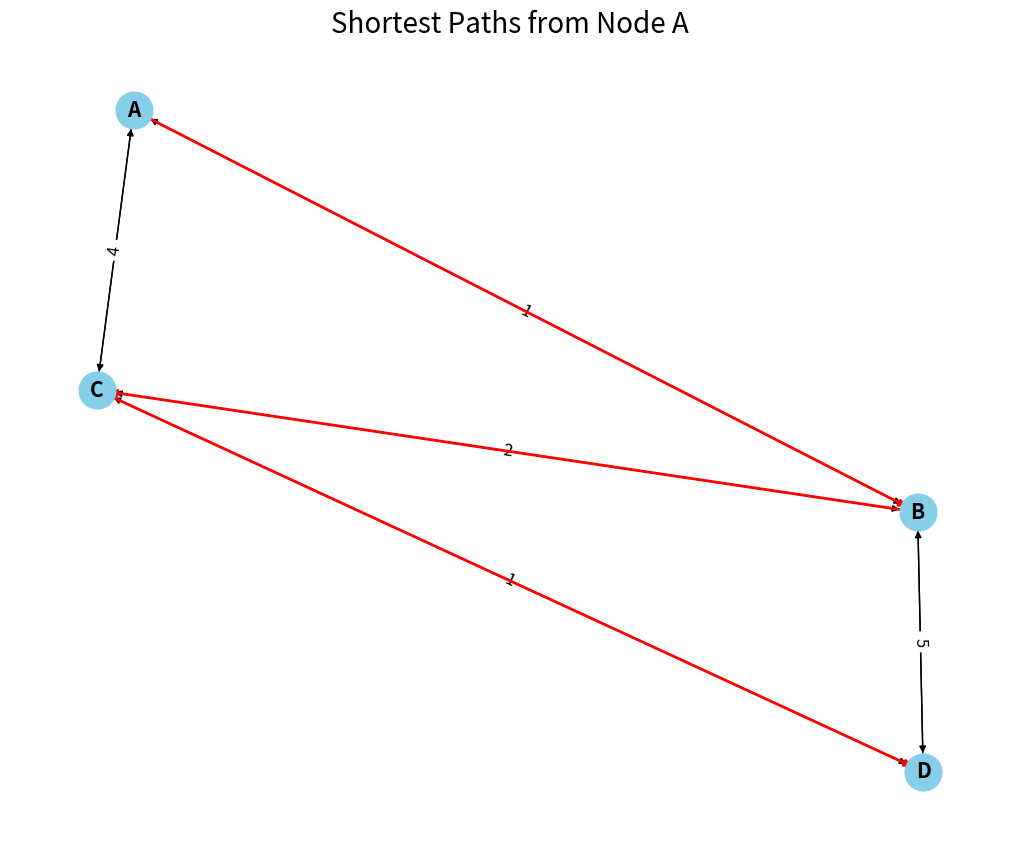

The matplotlib source for this figure:
import heapq
import networkx as nx
import matplotlib.pyplot as plt

def dijkstra(graph, start):
    # Initialize distances from start to all nodes as infinity and set the start node distance to 0
    shortest_distances = {node: float('inf') for node in graph}
    shortest_distances[start] = 0
    
    # Priority queue to hold nodes to visit and their current known distances
    priority_queue = [(0, start)]  # (distance, node)
    previous_nodes = {node: None for node in graph}
    
    while priority_queue:
        # Get the node with the smallest distance
        current_distance, current_node = heapq.heappop(priority_queue)
        print(f"Processing node: {current_node} with current distance: {current_distance}")
        
        # If the current distance is greater than the recorded shortest distance, skip this node
        if current_distance > shortest_distances[current_node]:
            continue
        
        # Explore neighbors of the current node
        for neighbor, weight in graph[current_node].items():
            distance = current_distance + weight
            print(f"Checking neighbor: {neighbor} with edge weight: {weight}, "
                  f"current known distance: {shortest_distances[neighbor]}, "
                  f"new calculated distance: {distance}")
            
            # If a shorter path to neighbor is found, update the shortest distance and push to the queue
            if distance < shortest_distances[neighbor]:
                shortest_distances[neighbor] = distance
                previous_nodes[neighbor] = current_node
                heapq.heappush(priority_queue, (distance, neighbor))
                print(f"Updated distance for node: {neighbor} to {distance}")
                print(f"Priority queue state: {priority_queue}")
    
    return shortest_distances, previous_nodes

def visualize_graph(graph, shortest_paths, start):
    G = nx.DiGraph()
    
    for node in graph:
        for neighbor, weight in graph[node].items():
            G.add_edge(node, neighbor, weight=weight)
    
    pos = nx.spring_layout(G)
    edge_labels = {(u, v): f"{d['weight']}" for u, v, d in G.edges(data=True)}
    
    plt.figure(figsize=(10, 8))
    nx.draw(G, pos, with_labels=True, node_size=700, node_color='skyblue', font_size=15, font_color='black', font_weight='bold')
    nx.draw_networkx_edge_labels(G, pos, edge_labels=edge_labels, font_size=12)
    
    shortest_path_edges = []
    for node, previous in shortest_paths.items():
        if previous is not None:
            shortest_path_edges.append((previous, node))
    
    nx.draw_networkx_edges(G, pos, edgelist=shortest_path_edges, edge_color='r', width=2)
    
    plt.title(f"Shortest Paths from Node {start}", size=20)
    plt.show()

# Example graph represented as an adjacency list
example_graph = {
    'A': {'B': 1, 'C': 4},
    'B': {'A': 1, 'C': 2, 'D': 5},
    'C': {'A': 4, 'B': 2, 'D': 1},
    'D': {'B': 5, 'C': 1}
}

# Running Dijkstra's Algorithm on the example graph from node 'A'
shortest_distances, previous_nodes = dijkstra(example_graph, 'A')
print("Final shortest paths:", shortest_distances)

# Visualize the graph and the shortest paths
visualize_graph(example_graph, previous_nodes, 'A')
